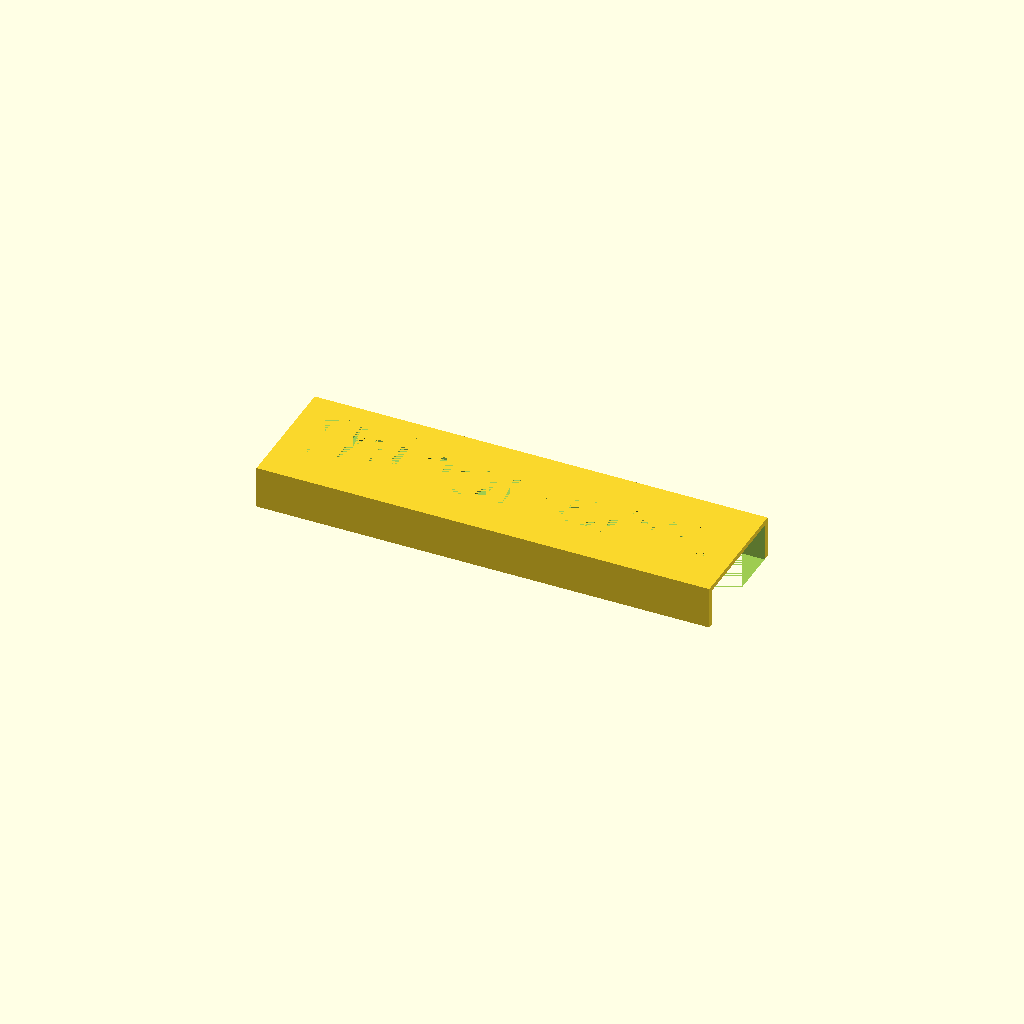
Cell 1: rendered with the file's own defaults.
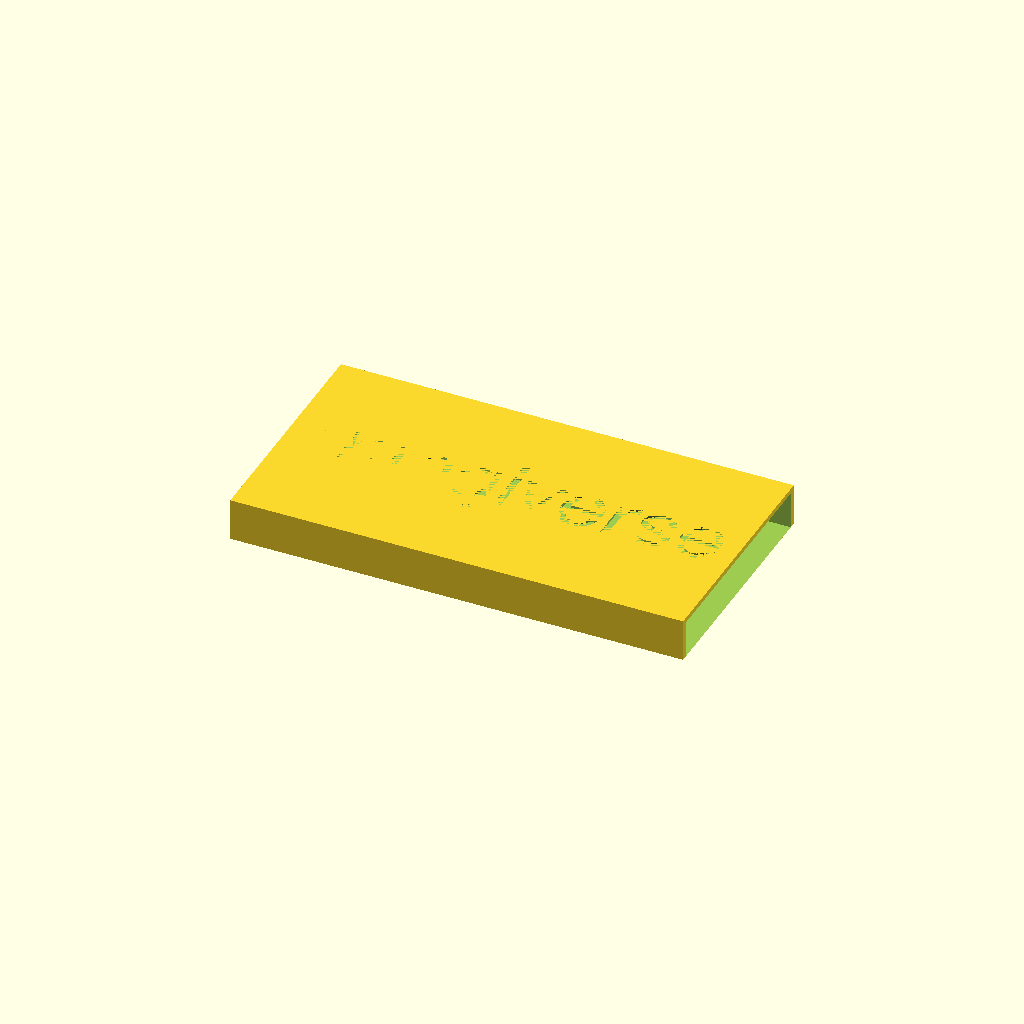
Cell 2: the same model with _boardThickness = 36.
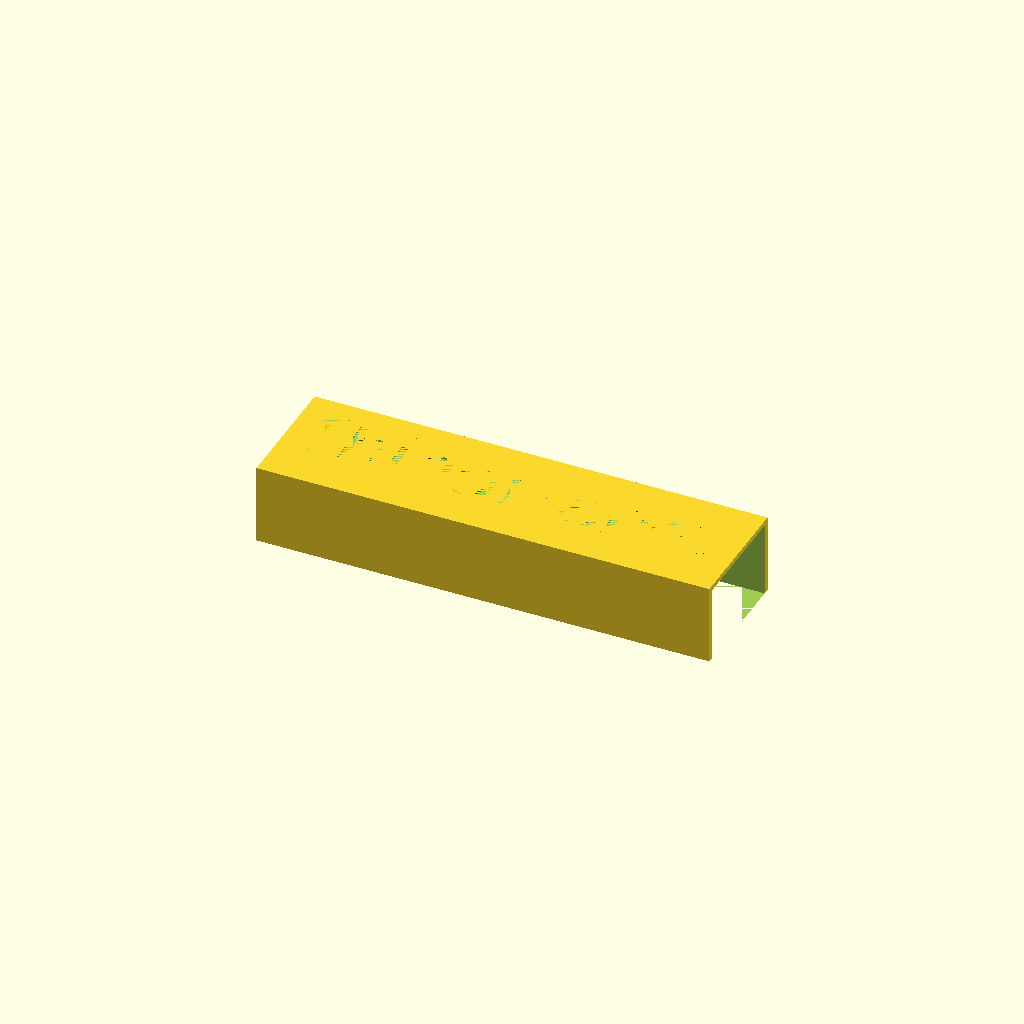
Cell 3: _signTotalDepth = 12 (everything else at default).
One fixed orthographic camera (rotation 55°, 0°, 25°; colour scheme Cornfield) for every cell.
The OpenSCAD source (inputs/thingiverse/files/thing-2761946/files/ShelfSign.scad):
// Customizable shelf sign
// by Andreas Oberreiter (https://www.thingiverse.com/AndreasO73/)
// license  CC BY-NC-SA 3.0

// Sign Genaral Dimensions
//Shelf Board Thickness on which you want to slide the sign on
_boardThickness=18; 
// Reach of the sign to slide on
_signTotalDepth=6;  
//minimum 3 times _printerLayerHeight if you print with _textHeight=1 and _textWithBase=true; 
_signThickness=.8; 

//Printer Settings / Dimensions
//Printer layer height
_printerLayerHeight=.2;
//Printer nozzle width
_printerNozzle=.4;
//Font settings
_textFont="Helvetica:style=Negreta obliqua"; //Font to use
//Move the startingpoint of the text
_fontLeftCorr=-1.2; 
//Height of the text
_textSize=10; 
//Times _printerLayerHeight: Thickness of the Imprinted Text only on Layer nessasary
_textHeight=2; 
//Times _printerLayerHeight: Elevation of the Imprinted Text abov the actual Sign
_textElevation=0; 

//Generating Modi
//Generation mode: create sign or text for MultiMaterial print
//0: generate Text part 1: generate sign part 2: generate 2 transparent layers (MultiMaterial components)
_printMode=1;
//1: generate with one underlaying layer 0: generate without 
_printWithTextBase=1;
//1: generate with two transparent layerers 0: generate without 
_printWithBase=0;
//1: generate up side down (prints without support) 0: text Visible in Onlinegenerator
_generateUpSideDown=0;

//Sign to Print
//choose Predefined 0 to 36 or -1 to Enter printText and printTextWidth
_printSignNumber =-1; 
//Text to print if printSignNumber is -1 (You can use Unicodes like \uf0e9 but be aware they have to be in the aktual font there is no fontreplacement in OpenSCAD)
_printText="Thingiverse"; 
//Textwith to print if printerSignNumber is -1
_printTextWidth=72.5; 

//Possible Signs: There is no way to calculate a TextWidth so you have to gess and optimce yourselve
_possibleSigns = [ [0, "Thingiverse", 72.5],
[1, "Science fiction", 90],
[2, "Physik", 43],
[3, "Psychologie", 75],
[4, "IT-Security", 68.25],
[5, "Populärwissenschaft", 127.75],
[6, "Religion", 51.5],
[7, "Romane", 53.25],
[8, "Krimi", 34],
[9, "Lexikon", 50],
[10, "Klassiker", 59],
[11, "Soziologie", 64.5],
[12, "Pädagogik", 67],
[13, "Video", 38],
[14, "Games", 46.5],
[15, "Mathematik", 73.5],
[16, "IT", 15.25],
[17, "DIY", 25.75],
[18, "Soziales",54],
[19, "Garten",44],
[20, "Musik",39],
[21, "Biographien",75],
[22, "Geschichte",70],
[23, "Philosophie", 72.5],
[24, "Fremdsprachen", 97.5],
[25, "Soziales", 53.75],
[26, "Reisen", 44.75],
[27, "Politik", 39.5],
[28, "Sachbücher", 76],
[29, "Wirtschaft", 64],
[30, "Kochen", 49.],
[31, "Neu...", 38],
[32, "\uf0e9", 12.5], // ArrowUP change Font to Wingdings
[33, "\uf0ea", 12.5],
[34, "Kurzgeschichten", 103],
[35, "Medizin", 49],
[36, "create your own with OpenSCAD", 202]];


module o_Text (_Text,_Width)
{
    
    difference () {
    
        union () {            
            translate([_Width/2+_fontLeftCorr,0,-_textHeight*_printerLayerHeight-shiftZ]) linear_extrude(height =_textHeight*_printerLayerHeight+_textElevation*_printerLayerHeight) {
                text(_Text, font = _font, size=_textSize, valign="center", halign="center");}
            if (_textWithBase) { 
                widthIntern=_Width-(_printerNozzle*6);
                translate([_printerNozzle*3,-(_boardThickness+2-(_printerNozzle*6))/2,-_textHeight*_printerLayerHeight-_printerLayerHeight-shiftZ]) cube(size = [widthIntern,_boardThickness+2-(_printerNozzle*6),_printerLayerHeight], center = false); 
                }
            else {
                widthIntern=_Width;
            }
        }
        union () {
        }
    }
}

module o_Schild(_Text,_Width)
{
    
    difference () {
    
        union () {
            translate([0,-(_boardThickness+2)/2,-(_signTotalDepth+_signThickness+shiftZ)]) cube(size = [_Width,_boardThickness+2,_signTotalDepth+_signThickness], center = false);
            
        }
        union () {
            o_Text(_Text,_Width);
             translate([0,-(_boardThickness)/2,-(_signTotalDepth+_signThickness+shiftZ)]) cube(size = [_Width+2,_boardThickness,_signTotalDepth], center = false);
        }
    }
}

module o_Transparent (_Width)
{
    difference () {
    
        union () {
            translate([0,-(_boardThickness+2)/2,-_textHeight*_printerLayerHeight]) cube(size = [_Width,_boardThickness+2,_printerLayerHeight*2], center = false); 
        }
        union () {
        }
    }
}

//Calculated Prameters b<5&&a>8

_font = ((_printSignNumber>32)&&(_printSignNumber<33)) ? "Wingdings" : _textFont;
_textWithBase = (_printWithTextBase > 0) ? true : false;
_withBase = (_printWithBase > 0) ? true : false;
_upSideDown= (_generateUpSideDown > 0) ? true : false;
_Angle = _upSideDown ? 180 : 0 ;
_Shift = _upSideDown ? 1 : -1 ;
echo(_possibleSigns[_printSignNumber]);
text= (_printSignNumber > 0) ? _possibleSigns[_printSignNumber][1] : _printText;
width= (_printSignNumber > 0) ? _possibleSigns[_printSignNumber][2] : _printTextWidth;
shiftZ= _withBase ? 2*_printerLayerHeight : 0;

//Single Center translate([_possibleSigns[_printSigns[sign]][2]/2*_Shift,0,0])
    if (_printMode==0) {    
        translate([width/2*_Shift,0,0])  rotate([0,_Angle,0]) o_Text(text,width);
        }
    if (_printMode==1) {      
        translate([width/2*_Shift,0,0]) rotate([0,_Angle,0]) o_Schild(text,width);
    } 
    if (_printMode==2) {      
        translate([width/2*_Shift,0,0]) rotate([0,_Angle,0]) o_Transparent(width);
    } 
Customizer parameters (derived from the source; name, type, default, range or options):
_boardThickness: number, default 18
_signTotalDepth: number, default 6
_signThickness: number, default 0.8
_printerLayerHeight: number, default 0.2
_printerNozzle: number, default 0.4
_textFont: string, default "Helvetica:style=Negreta obliqua"
_fontLeftCorr: number, default -1.2
_textSize: number, default 10
_textHeight: number, default 2
_textElevation: number, default 0
_printMode: number, default 1
_printWithTextBase: number, default 1
_printWithBase: number, default 0
_generateUpSideDown: number, default 0
_printSignNumber: number, default -1
_printText: string, default "Thingiverse"
_printTextWidth: number, default 72.5
